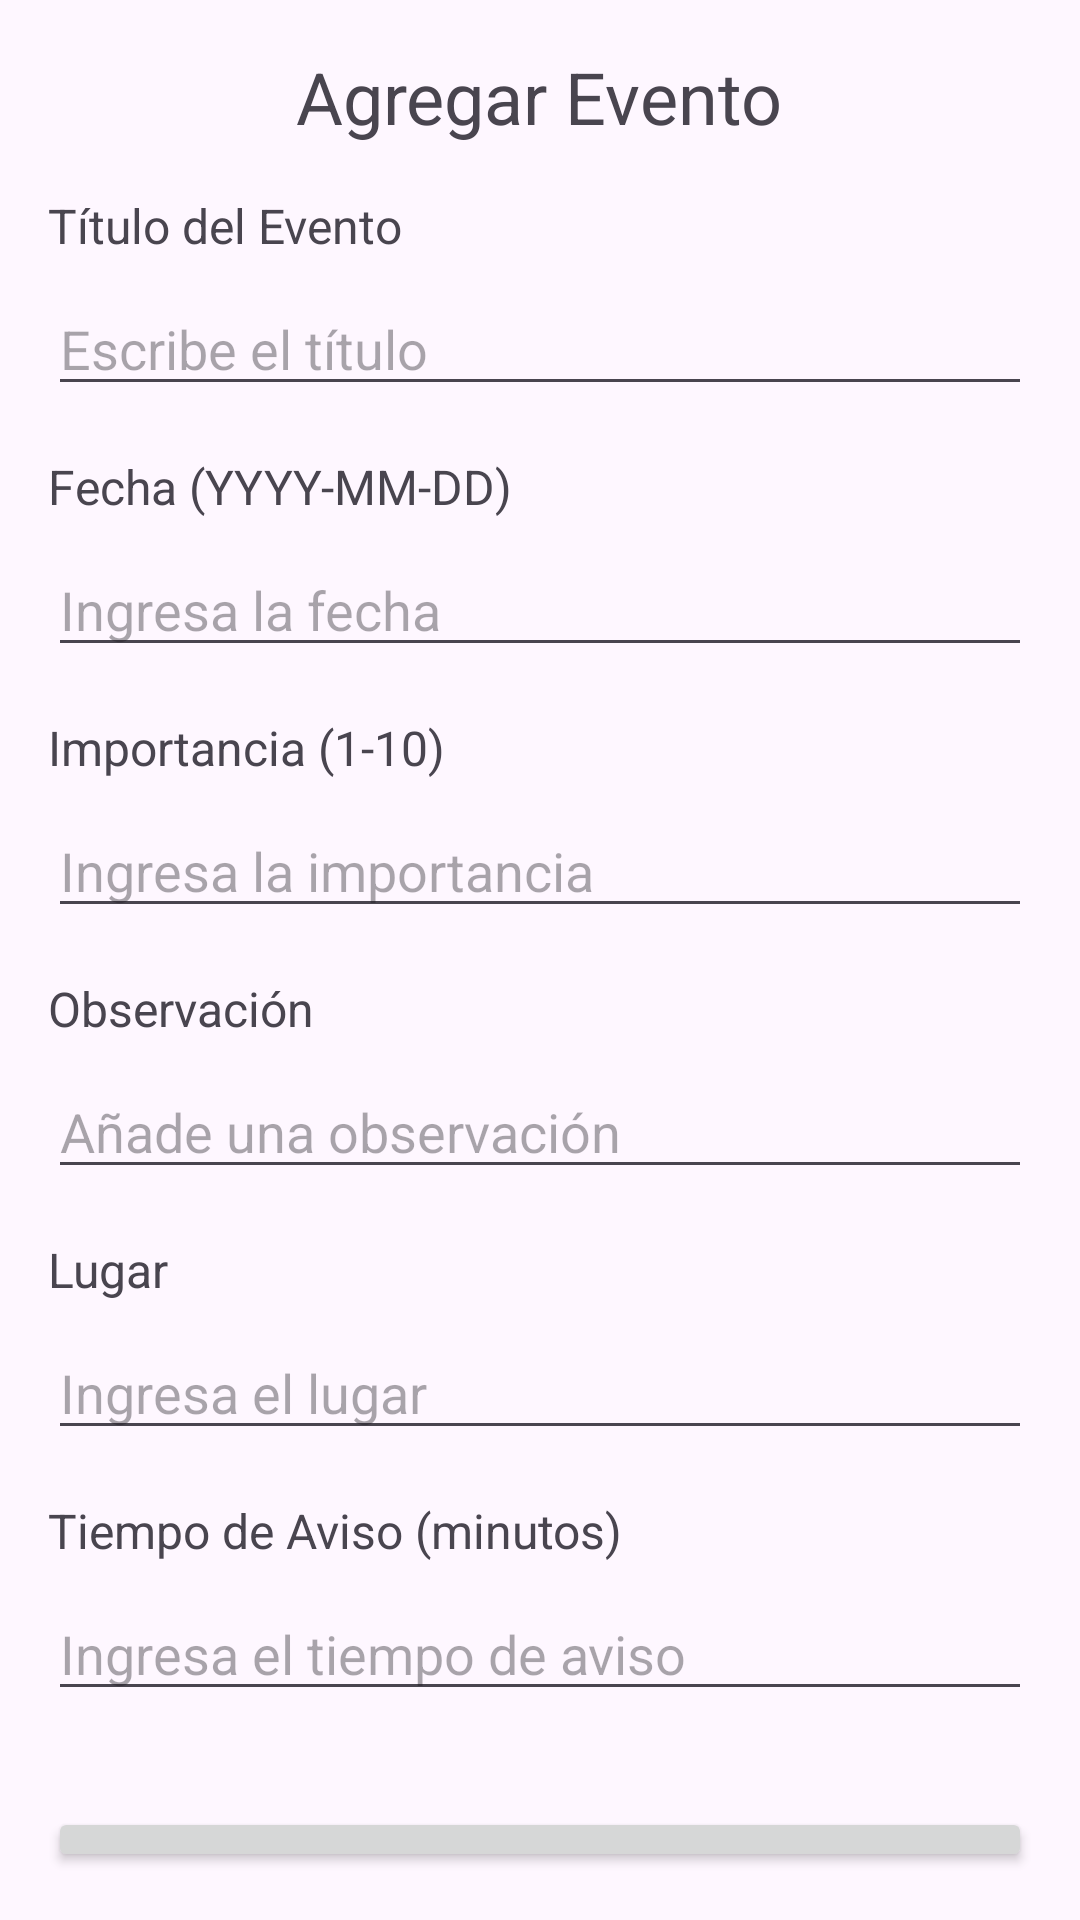

Reconstruct the res/layout file that produces this screen, plus the resources it refers to.
<!-- AndroidManifest.xml: application theme Theme.Evaluacion4 -->
<!-- res/layout/activity_agregar_evento.xml -->
<?xml version="1.0" encoding="utf-8"?>
<LinearLayout xmlns:android="http://schemas.android.com/apk/res/android"
    android:layout_width="match_parent"
    android:layout_height="match_parent"
    android:orientation="vertical"
    android:padding="16dp">

    
    <TextView
        android:id="@+id/tvAgregarEvento"
        android:layout_width="wrap_content"
        android:layout_height="wrap_content"
        android:text="Agregar Evento"
        android:textSize="24sp"
        android:layout_gravity="center_horizontal"
        android:paddingBottom="16dp" />

    
    <TextView
        android:layout_width="match_parent"
        android:layout_height="wrap_content"
        android:text="Título del Evento"
        android:textSize="16sp"
        android:layout_marginBottom="8dp" />

    <EditText
        android:id="@+id/etTituloEvento"
        android:layout_width="match_parent"
        android:layout_height="wrap_content"
        android:hint="Escribe el título"
        android:layout_marginBottom="16dp" />

    
    <TextView
        android:layout_width="match_parent"
        android:layout_height="wrap_content"
        android:text="Fecha (YYYY-MM-DD)"
        android:textSize="16sp"
        android:layout_marginBottom="8dp" />

    <EditText
        android:id="@+id/etFechaEvento"
        android:layout_width="match_parent"
        android:layout_height="wrap_content"
        android:hint="Ingresa la fecha"
        android:inputType="date"
        android:layout_marginBottom="16dp" />

    
    <TextView
        android:layout_width="match_parent"
        android:layout_height="wrap_content"
        android:text="Importancia (1-10)"
        android:textSize="16sp"
        android:layout_marginBottom="8dp" />

    <EditText
        android:id="@+id/etImportanciaEvento"
        android:layout_width="match_parent"
        android:layout_height="wrap_content"
        android:hint="Ingresa la importancia"
        android:inputType="number"
        android:layout_marginBottom="16dp" />

    
    <TextView
        android:layout_width="match_parent"
        android:layout_height="wrap_content"
        android:text="Observación"
        android:textSize="16sp"
        android:layout_marginBottom="8dp" />

    <EditText
        android:id="@+id/etObservacionEvento"
        android:layout_width="match_parent"
        android:layout_height="wrap_content"
        android:hint="Añade una observación"
        android:layout_marginBottom="16dp" />

    
    <TextView
        android:layout_width="match_parent"
        android:layout_height="wrap_content"
        android:text="Lugar"
        android:textSize="16sp"
        android:layout_marginBottom="8dp" />

    <EditText
        android:id="@+id/etLugarEvento"
        android:layout_width="match_parent"
        android:layout_height="wrap_content"
        android:hint="Ingresa el lugar"
        android:layout_marginBottom="16dp" />

    
    <TextView
        android:layout_width="match_parent"
        android:layout_height="wrap_content"
        android:text="Tiempo de Aviso (minutos)"
        android:textSize="16sp"
        android:layout_marginBottom="8dp" />

    <EditText
        android:id="@+id/etTiempoAvisoEvento"
        android:layout_width="match_parent"
        android:layout_height="wrap_content"
        android:hint="Ingresa el tiempo de aviso"
        android:inputType="number"
        android:layout_marginBottom="16dp" />

    
    <Button
        android:id="@+id/btnGuardarEvento"
        android:layout_width="match_parent"
        android:layout_height="wrap_content"
        android:text="Guardar"
        android:layout_marginTop="16dp" />

    
    <Button
        android:id="@+id/btnVolver"
        android:layout_width="match_parent"
        android:layout_height="wrap_content"
        android:text="Volver"
        android:layout_marginTop="8dp" />
</LinearLayout>
<!-- resources referenced by this layout -->
<resources>
  <style name="Theme.Evaluacion4" parent="Base.Theme.Evaluacion4" />
  <style name="Base.Theme.Evaluacion4" parent="Theme.Material3.DayNight.NoActionBar">
          
          
      </style>
</resources>
